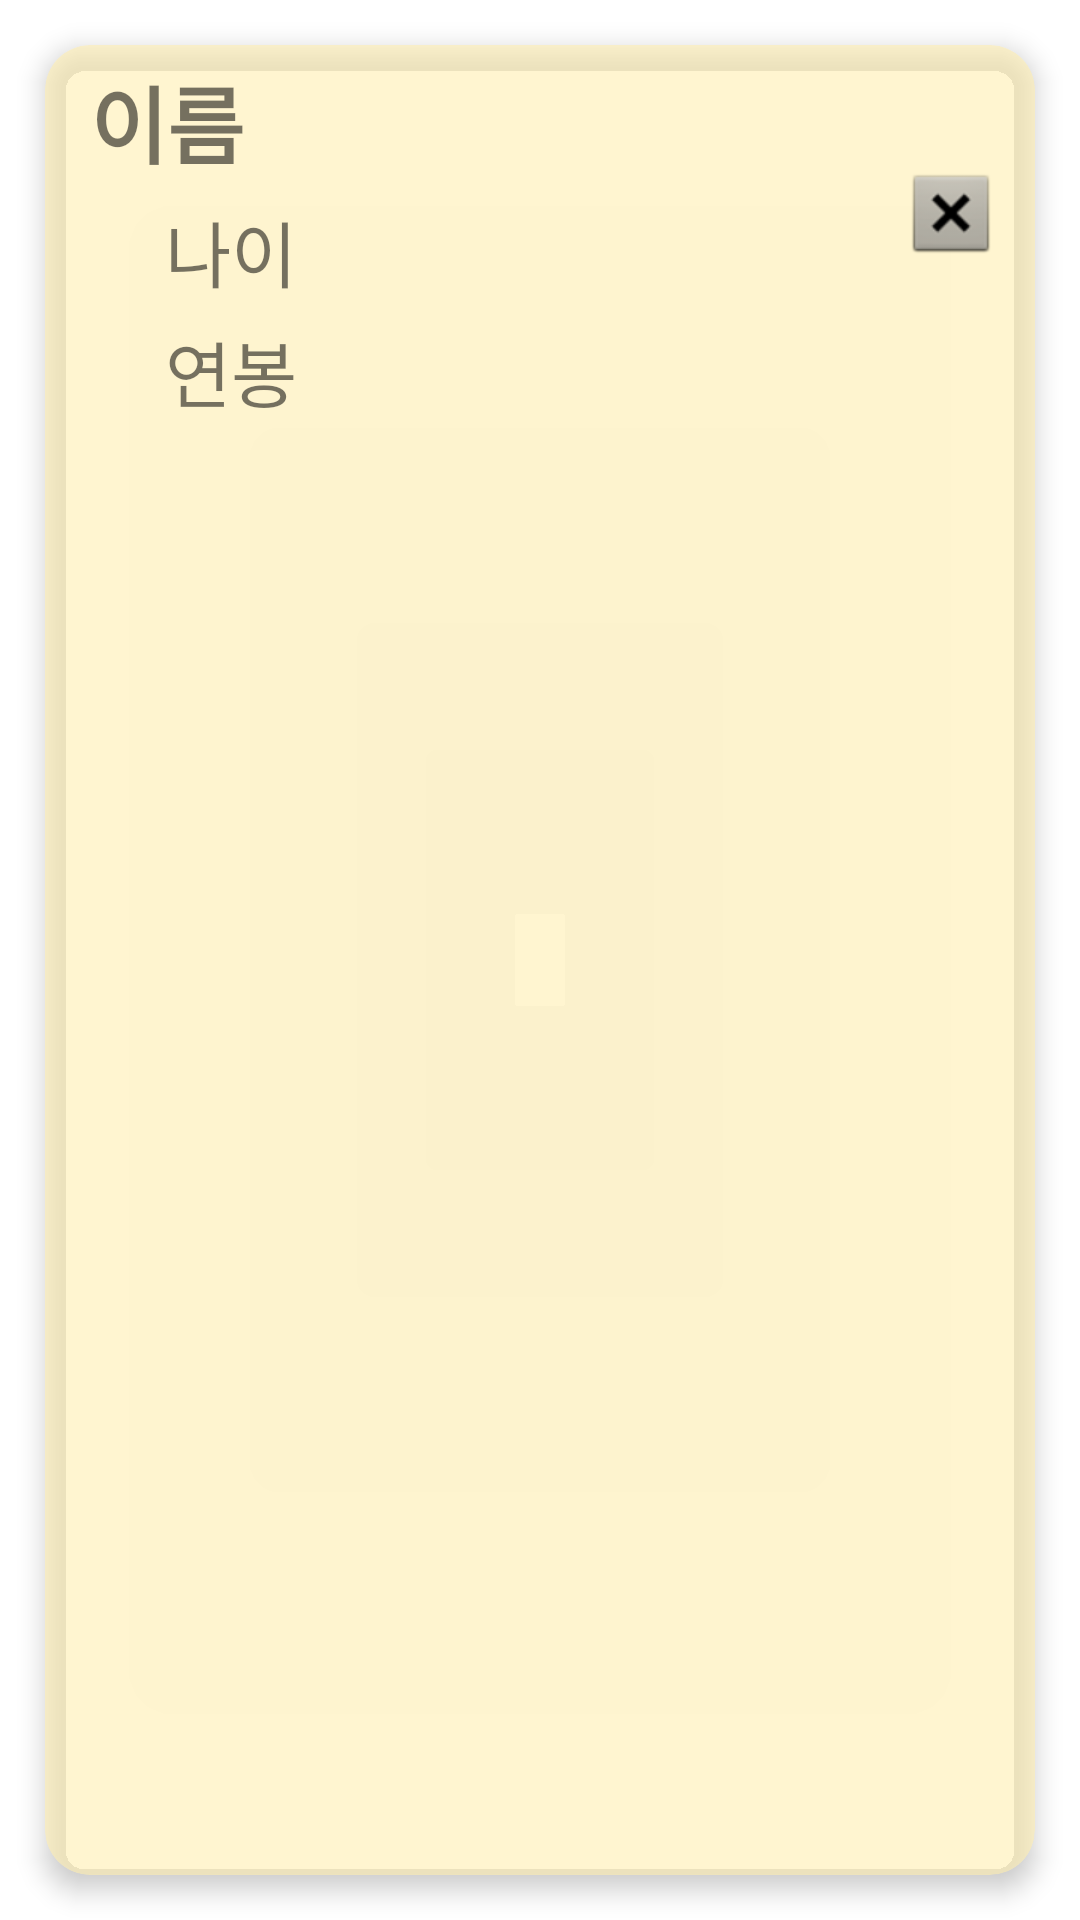

Write the Android layout XML for this screen, with the resource values it uses.
<!-- AndroidManifest.xml: application theme Theme.APIDataGetTestApp -->
<!-- res/layout/employee_row.xml -->
<?xml version="1.0" encoding="utf-8"?>
<LinearLayout xmlns:android="http://schemas.android.com/apk/res/android"
    xmlns:app="http://schemas.android.com/apk/res-auto"
    android:layout_width="match_parent"
    android:layout_height="wrap_content"
    android:backgroundTint="#FF8B8B"
    android:orientation="vertical">

    <androidx.cardview.widget.CardView
        android:id="@+id/cardView"
        android:layout_width="match_parent"
        android:layout_height="match_parent"
        android:layout_margin="15dp"
        android:background="#FD3939"
        android:backgroundTint="#9AFFEEB1"
        app:cardCornerRadius="15dp"
        app:cardElevation="5dp">

        <LinearLayout
            android:layout_width="match_parent"
            android:layout_height="match_parent"
            android:orientation="horizontal">

            <LinearLayout
                android:layout_width="wrap_content"
                android:layout_height="wrap_content"
                android:layout_weight="8"
                android:orientation="vertical">

                <TextView
                    android:id="@+id/txtName"
                    android:layout_width="match_parent"
                    android:layout_height="wrap_content"
                    android:layout_marginLeft="15dp"
                    android:layout_marginTop="5dp"
                    android:text="이름"
                    android:textSize="28sp"
                    android:textStyle="bold" />

                <TextView
                    android:id="@+id/txtAge"
                    android:layout_width="match_parent"
                    android:layout_height="wrap_content"
                    android:layout_marginLeft="40dp"
                    android:layout_marginTop="5dp"
                    android:text="나이"
                    android:textSize="24sp" />

                <TextView
                    android:id="@+id/txtSalary"
                    android:layout_width="match_parent"
                    android:layout_height="wrap_content"
                    android:layout_marginLeft="40dp"
                    android:layout_marginTop="5dp"
                    android:layout_marginBottom="5dp"
                    android:text="연봉"
                    android:textSize="24sp" />
            </LinearLayout>

            <ImageView
                android:id="@+id/imgDelete"
                android:layout_width="wrap_content"
                android:layout_height="wrap_content"
                android:layout_marginTop="40dp"
                android:layout_weight="1"
                app:srcCompat="@android:drawable/btn_dialog" />

        </LinearLayout>
    </androidx.cardview.widget.CardView>

</LinearLayout>
<!-- resources referenced by this layout -->
<resources>
  <style name="Theme.APIDataGetTestApp" parent="Theme.MaterialComponents.DayNight.DarkActionBar">
          
          <item name="colorPrimary">@color/purple_500</item>
          <item name="colorPrimaryVariant">@color/purple_700</item>
          <item name="colorOnPrimary">@color/white</item>
          
          <item name="colorSecondary">@color/teal_200</item>
          <item name="colorSecondaryVariant">@color/teal_700</item>
          <item name="colorOnSecondary">@color/black</item>
          
          <item name="android:statusBarColor" tools:targetApi="l">?attr/colorPrimaryVariant</item>
          
      </style>
  <!-- not gathered from this repository: default colours our renderer supplied (Android Studio template values) -->
  <color name="purple_500">#FF6200EE</color>
  <color name="purple_700">#FF3700B3</color>
  <color name="teal_200">#FF03DAC5</color>
  <color name="teal_700">#FF018786</color>
  <color name="black">#FF000000</color>
  <color name="white">#FFFFFFFF</color>
</resources>
